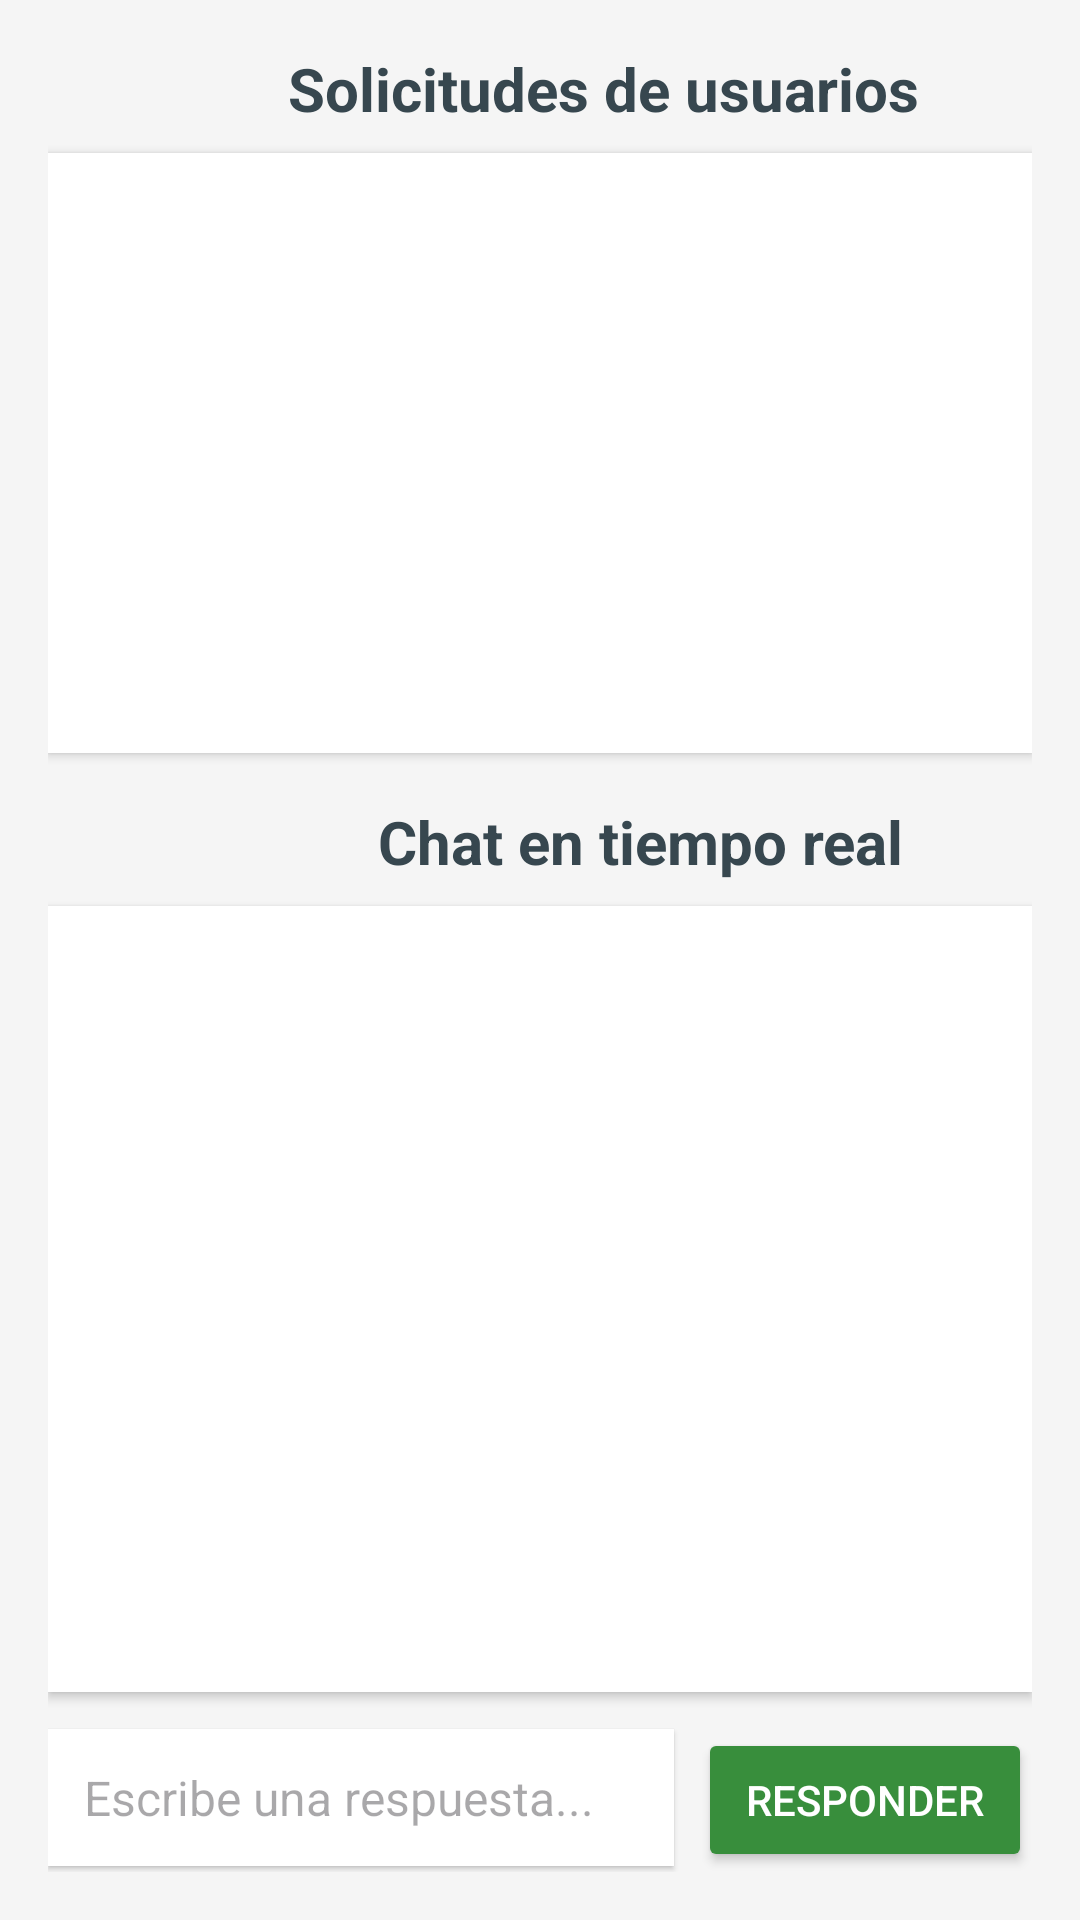

Reconstruct the res/layout file that produces this screen, plus the resources it refers to.
<!-- AndroidManifest.xml: application theme Theme.AplicacionPartes -->
<!-- res/layout/activity_admin_solicitudes.xml -->
<?xml version="1.0" encoding="utf-8"?>
<LinearLayout xmlns:android="http://schemas.android.com/apk/res/android"
    android:orientation="vertical"
    android:fitsSystemWindows="true"
    android:layout_width="match_parent"
    android:layout_height="match_parent"
    android:background="#F5F5F5"
    android:padding="16dp">

    
    <TextView
        android:text="                Solicitudes de usuarios"
        android:textStyle="bold"
        android:textSize="20sp"
        android:textColor="#37474F"
        android:layout_width="match_parent"
        android:layout_height="wrap_content"
        android:layout_marginBottom="8dp"/>

    
    <androidx.recyclerview.widget.RecyclerView
        android:id="@+id/recyclerSolicitudes"
        android:layout_width="match_parent"
        android:layout_height="200dp"
        android:layout_marginBottom="16dp"
        android:background="#FFFFFF"
        android:elevation="2dp"
        android:padding="4dp"
        android:scrollbars="vertical"/>

    
    <TextView
        android:text="                      Chat en tiempo real"
        android:textStyle="bold"
        android:textSize="20sp"
        android:textColor="#37474F"
        android:layout_width="match_parent"
        android:layout_height="wrap_content"
        android:layout_marginBottom="8dp"/>

    
    <androidx.recyclerview.widget.RecyclerView
        android:id="@+id/recyclerChatAdmin"
        android:layout_width="match_parent"
        android:layout_height="0dp"
        android:layout_weight="1"
        android:background="#FFFFFF"
        android:elevation="2dp"
        android:padding="4dp"
        android:scrollbars="vertical"/>

    
    <LinearLayout
        android:orientation="horizontal"
        android:layout_width="match_parent"
        android:layout_height="wrap_content"
        android:layout_marginTop="12dp">

        <EditText
            android:id="@+id/inputRespuesta"
            android:layout_width="0dp"
            android:layout_height="wrap_content"
            android:layout_weight="1"
            android:hint="Escribe una respuesta..."
            android:inputType="textMultiLine"
            android:minLines="1"
            android:maxLines="4"
            android:background="@android:color/white"
            android:padding="12dp"
            android:textColor="#212121"
            android:textSize="16sp"
            android:elevation="1dp"
            android:layout_marginEnd="8dp"/>

        <Button
            android:id="@+id/btnResponder"
            android:layout_width="wrap_content"
            android:layout_height="wrap_content"
            android:text="Responder"
            android:textColor="@android:color/white"
            android:backgroundTint="#388E3C"
            android:paddingHorizontal="16dp"
            android:paddingVertical="10dp"
            android:elevation="2dp"/>
    </LinearLayout>
</LinearLayout>
<!-- resources referenced by this layout -->
<resources>
  <style name="Theme.AplicacionPartes" parent="Base.Theme.AplicacionPartes" />
  <style name="Base.Theme.AplicacionPartes" parent="Theme.Material3.DayNight.NoActionBar">
          
          
      </style>
</resources>
